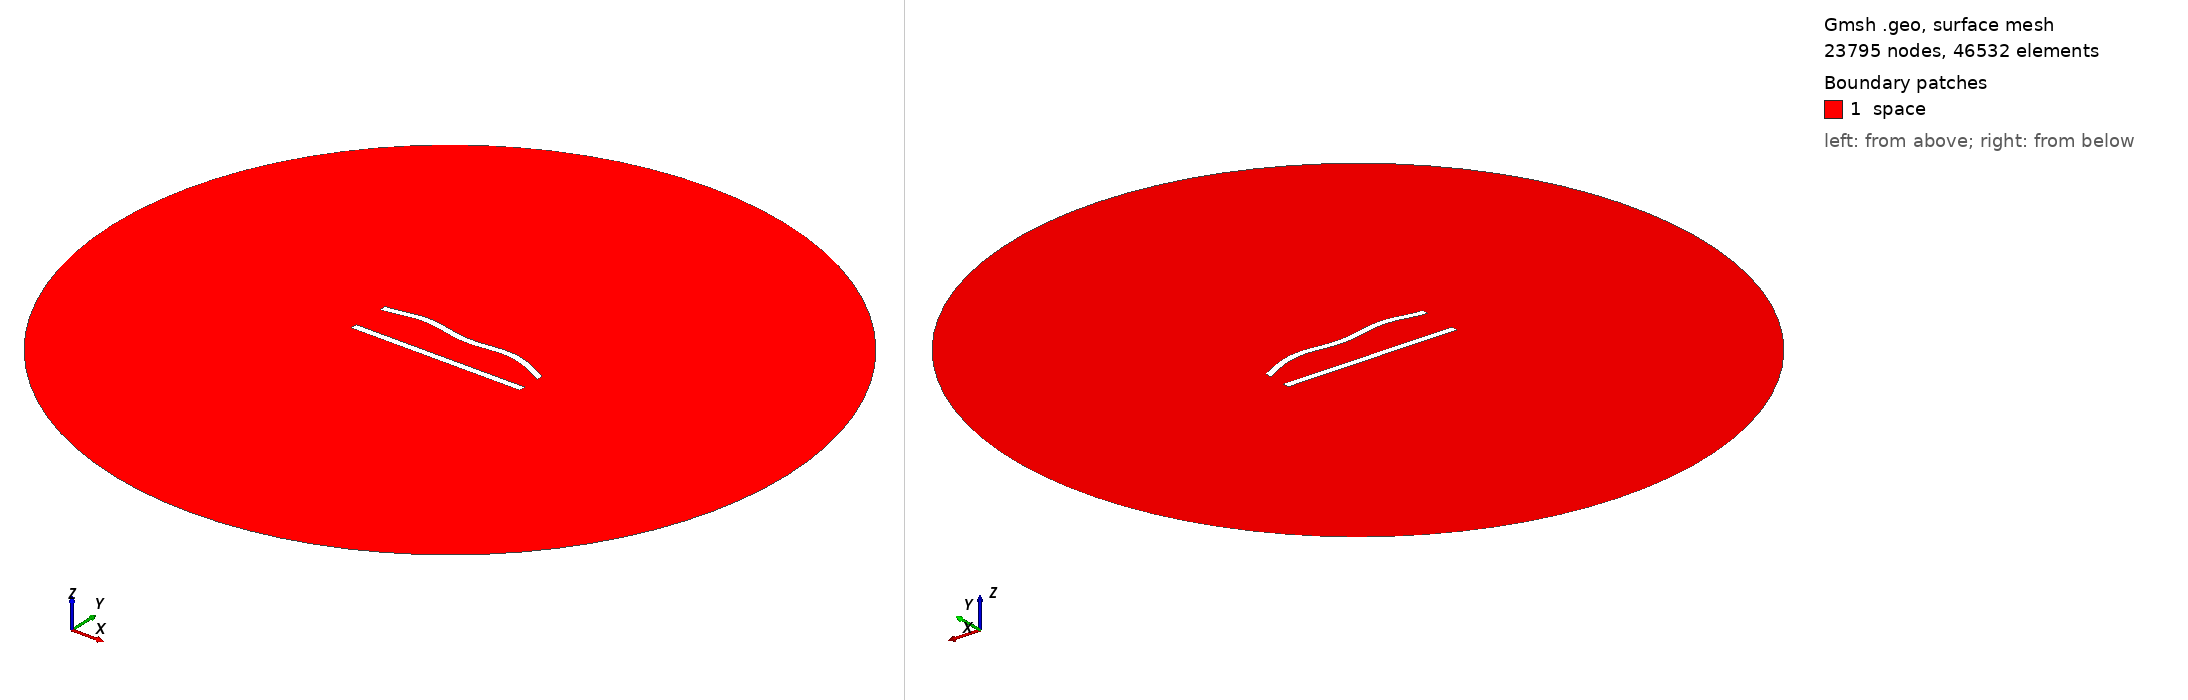

Gmsh geometry script, surface-meshed: 23795 nodes, 46532 surface elements. Boundary patches (legend numbers): 1 space. Left view from above one corner, right view from below the opposite corner. Legend entries are the model's physical surfaces. The drawing asked Gmsh for element sizes between 1% and 20% of the model's largest extent; the script's own settings can give other sizes.

=== 105.geo (drawn) ===
//---------------------------------------
// Geometry kernel
//---------------------------------------

SetFactory("OpenCASCADE");



//---------------------------------------
// Parameters of the geometry
//---------------------------------------

// Overetch of the upper plate
overetch = 0.0;

// Distance between the plates
distance = 22.5;

// Discretization over the x axis (for the deformation)
nx = 50; 

// Length of the plate
L = 100 - overetch; 

// Number of modes
n = 4; 

// 1st mode coefficient
coeff(1) = -1.5;
beta(1) = 0.596864 * 3.1415926535 / L;

// 2nd mode coefficient
coeff(2) = 1.5;
beta(2) = 1.49418 * 3.1415926535 / L;

// 3rd mode coefficient
coeff(3) = 0.0;
beta(3) = 2.50025 * 3.1415926535 / L;

// 4th mode coefficient
coeff(4) = 1.5;
beta(4) = 3.49999 * 3.1415926535 / L;



//---------------------------------------
// Upper plate (deformed rectangle)
//---------------------------------------

// Coordiantes of the upper plate
xmin = -50;
xmax = 50 - overetch;

// Height of the upper plate
yheight = 4 - 2 * overetch;

// Indexes of the points
UpperID[] = {};
LowerID[] = {};
LeftID[] = {};
RightID[] = {};

// Point index
p = 1;

// Horizontal edges
For i In {1:nx}
    x = xmin + (i-1)*(xmax - xmin)/(nx-1);

    y_bottom = distance / 2 + overetch;
    For j In {1:n}
        C = (Cosh(beta(j)*L) + Cos(beta(j)*L)) / (Sinh(beta(j)*L) + Sin(beta(j)*L));
        y_bottom  = y_bottom + coeff(j) * (Cosh(beta(j)*(x+50)) - Cos(beta(j)*(x+50)) - C * (Sinh(beta(j)*(x+50)) - Sin(beta(j)*(x+50))));
    EndFor

    y_top = y_bottom + yheight;

    Point(p) = {x, y_top, 0, 1.0};
    UpperID[i] = p;
    p = p + 1;

    Point(p) = {x, y_bottom, 0, 1.0};
    LowerID[i] = p;
    p = p + 1;
EndFor

// Create point lists
UpperPts[] = {}; LowerPts[] = {};
For i In {1:nx}
  UpperPts[] += {UpperID[i]};
  LowerPts[] += {LowerID[i]};
EndFor

// Build splines
Spline(1) = {UpperPts[]};
Spline(2) = {LowerPts[]};
Line(3) = {LowerPts[nx-1], UpperPts[nx-1]};
Line(4) = {LowerPts[0], UpperPts[0]};

// Build the plane surface
Curve Loop(1) = {2, 3, -1, -4};
Plane Surface(1) = {1};



//---------------------------------------
// Lower plate (rectangle)
//---------------------------------------

// Vertices
Point(1001) = {-50, -distance/2, 0, 1.0};
Point(1002) = { 50, -distance/2, 0, 1.0};
Point(1003) = { 50,  -distance/2 + 4, 0, 1.0};
Point(1004) = {-50,  -distance/2 + 4, 0, 1.0};

// Edges
Line(5) = {1001, 1002};
Line(6) = {1002, 1003};
Line(7) = {1003, 1004};
Line(8) = {1004, 1001};

// Plane surface
Line Loop(2) = {5, 6, 7, 8};
Plane Surface(2) = {2}; 



//---------------------------------------
// Outer (fictious) boundary
//---------------------------------------

// Points
Point(1005) = {0, 0, 0};       // Center
Point(1006) = {200, 0, 0};     // Start point
Point(1007) = {0, 200, 0};     // 90 degrees
Point(1008) = {-200, 0, 0};    // 180 degrees
Point(1009) = {0, -200, 0};    // 270 degrees

// Circle arcs (each needs start, center, end)
Circle(9) = {1006, 1005, 1007};
Circle(10) = {1007, 1005, 1008};
Circle(11) = {1008, 1005, 1009};
Circle(12) = {1009, 1005, 1006};

// Plane surface for the entire domain
Curve Loop(3) = {9, 10, 11, 12};
Surface(3) = {3};

// Subtract the plates from the whole domain to obtain the actual domain where we want to solve the equations
BooleanDifference{ Surface{3}; Delete; }{ Surface{1}; Surface{2}; Delete; }




//---------------------------------------
// Transfinite Lines/Curves
//---------------------------------------

// Set the number of points on the boundaries
r = 6;
d = 0.15;

// Plates
Transfinite Curve {1} = 50*r/4 Using Progression 1;
Transfinite Line {2} = 50*r Using Progression 1;
Transfinite Curve {3, 4} = 2*r Using Progression 1+d;
Transfinite Line {5} = 50*r/4 Using Progression 1;
Transfinite Line {7} = 50*r Using Progression 1;
Transfinite Line {6} = 2*r Using Progression 1-d;
Transfinite Line {8} = 2*r Using Progression 1+d;

// Outer boundary
Transfinite Line {9, 10, 11, 12} = 20 Using Progression 1;



//---------------------------------------
// Physical groups
//---------------------------------------                

// Physical curves (boundaries)
Physical Line("force_segment", 10) = {2};
Physical Line("upper_plate", 11) = {1, 3, 4};
Physical Line("lower_plate", 12) = {5, 6, 7, 8};
Physical Line("boundary", 20) = {9, 10, 11, 12};

// Physical Surfaces
Physical Surface("space", 30) = {3};



//---------------------------------------
// 6. Generate the Mesh
//---------------------------------------

// 2D mesh generation
Mesh 2;
